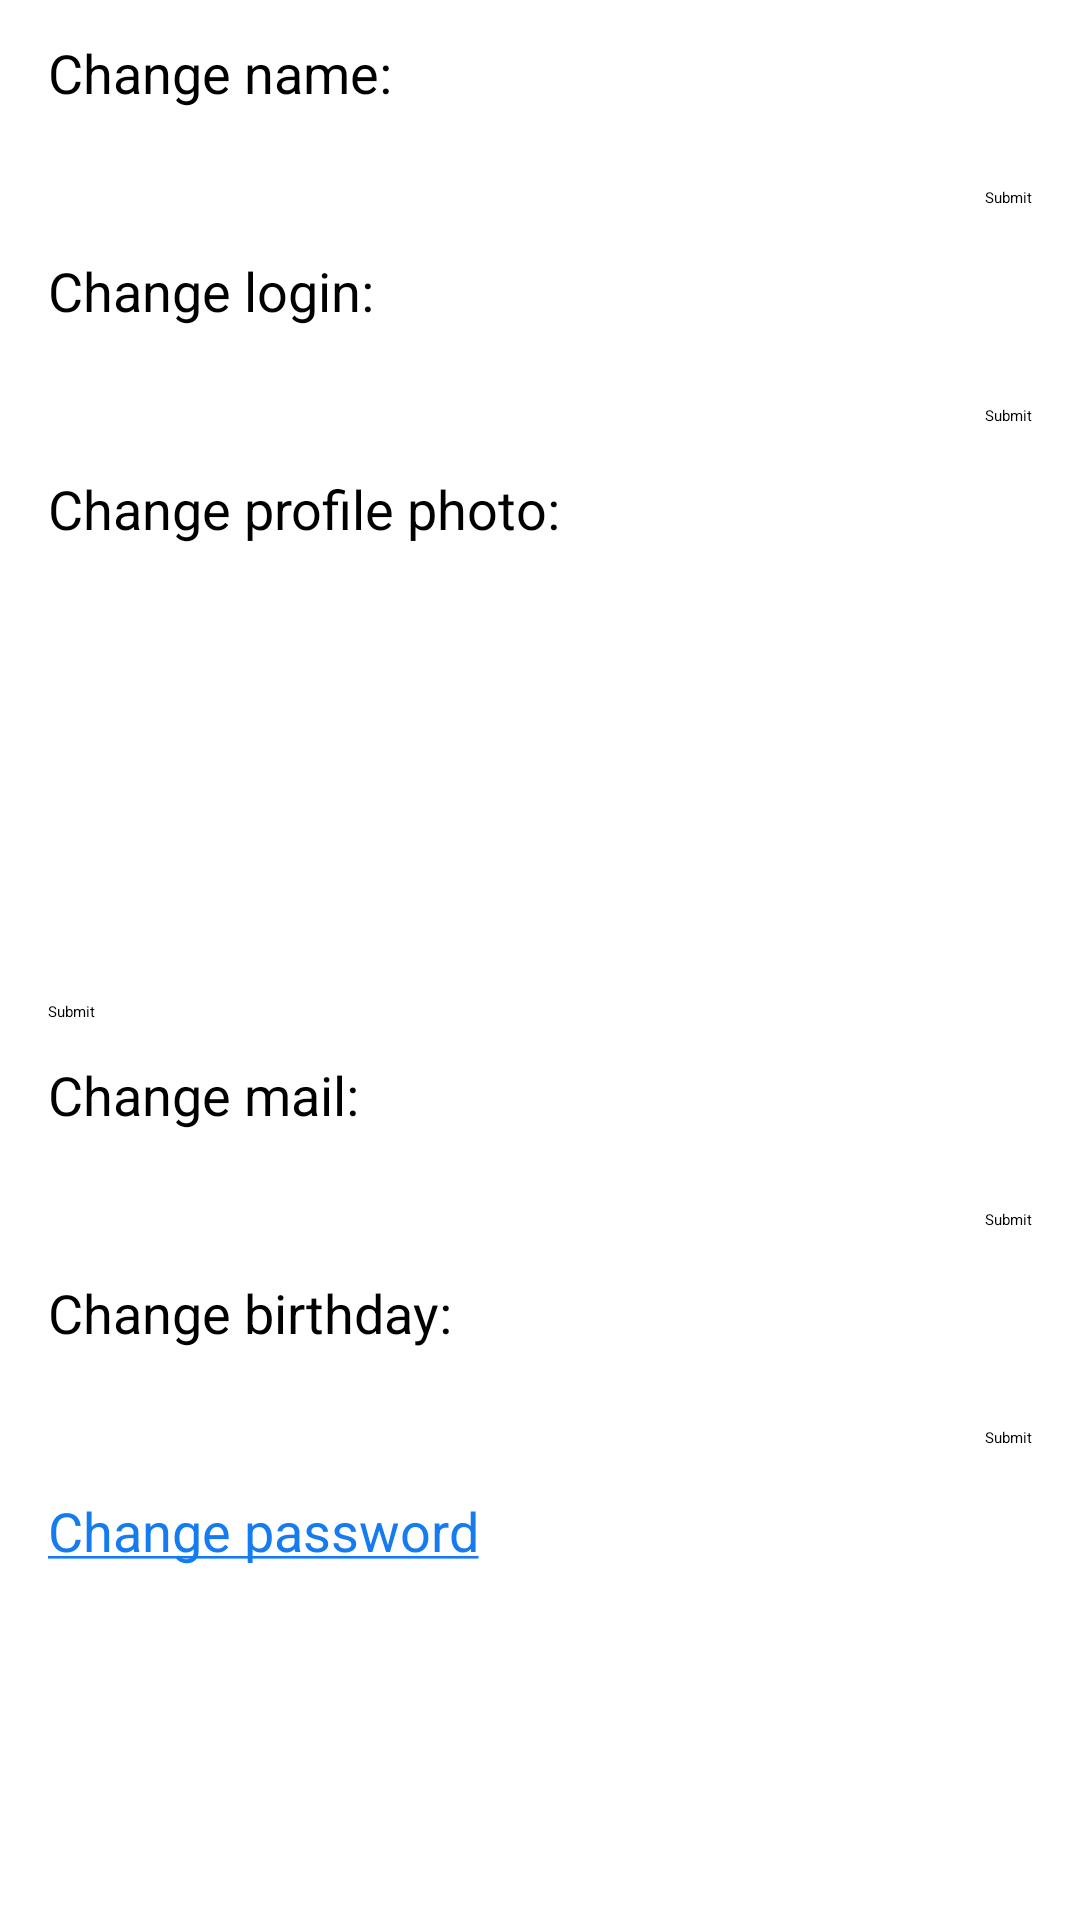

Here is an Android app screen rendered from its layout file. Give the layout XML and the strings, colors and styles it references.
<!-- AndroidManifest.xml: application theme Theme.Stocks -->
<!-- res/layout/fragment_edit_profile.xml -->
<?xml version="1.0" encoding="utf-8"?>
<RelativeLayout xmlns:android="http://schemas.android.com/apk/res/android"
    xmlns:app="http://schemas.android.com/apk/res-auto"
    xmlns:tools="http://schemas.android.com/tools"
    android:layout_width="match_parent"
    android:layout_height="match_parent"
    tools:context=".ui.edit_profile.EditProfileFragment">

    <ScrollView
        android:layout_width="match_parent"
        android:layout_height="wrap_content">

        <RelativeLayout
            android:layout_width="match_parent"
            android:layout_height="wrap_content">

            <TextView
                android:id="@+id/edit_profile_name_textView"
                android:layout_width="match_parent"
                android:layout_height="wrap_content"
                android:layout_centerHorizontal="true"
                android:layout_marginStart="16dp"
                android:layout_marginTop="12dp"
                android:layout_marginEnd="16dp"
                android:text="@string/change_name"
                android:textColor="@color/black"
                android:textSize="18sp" />

            <LinearLayout
                android:id="@+id/edit_profile_name_layout"
                android:layout_width="match_parent"
                android:layout_height="wrap_content"
                android:layout_below="@+id/edit_profile_name_textView"
                android:layout_marginTop="12dp"
                android:orientation="horizontal">

                <EditText
                    android:id="@+id/edit_profile_name_editView"
                    android:layout_width="0dp"
                    android:layout_height="wrap_content"
                    android:layout_marginHorizontal="16dp"
                    android:layout_weight="@integer/material_motion_duration_long_1"
                    android:inputType="textPersonName"
                    android:textSize="18sp"/>

                <Button
                    android:id="@+id/edit_profile_name_button"
                    android:layout_width="wrap_content"
                    android:layout_height="wrap_content"
                    android:layout_marginEnd="16dp"
                    android:text="@string/submit" />
            </LinearLayout>

            <TextView
                android:id="@+id/edit_profile_login_textView"
                android:layout_width="match_parent"
                android:layout_height="wrap_content"
                android:layout_below="@id/edit_profile_name_layout"
                android:layout_centerHorizontal="true"
                android:layout_marginStart="16dp"
                android:layout_marginTop="12dp"
                android:layout_marginEnd="16dp"
                android:text="@string/change_login"
                android:textColor="@color/black"
                android:textSize="18sp" />

            <LinearLayout
                android:id="@+id/edit_profile_login_layout"
                android:layout_width="match_parent"
                android:layout_height="wrap_content"
                android:layout_below="@+id/edit_profile_login_textView"
                android:layout_marginTop="12dp"
                android:orientation="horizontal">

                <EditText
                    android:id="@+id/edit_profile_login_editView"
                    android:layout_width="0dp"
                    android:layout_height="wrap_content"
                    android:layout_marginHorizontal="16dp"
                    android:layout_weight="@integer/material_motion_duration_long_1"
                    android:inputType="textPersonName"
                    android:textSize="18sp"/>

                <Button
                    android:id="@+id/edit_profile_login_button"
                    android:layout_width="wrap_content"
                    android:layout_height="wrap_content"
                    android:layout_marginEnd="16dp"
                    android:text="@string/submit" />
            </LinearLayout>

            <TextView
                android:id="@+id/edit_profile_profile_photo_textView"
                android:layout_width="match_parent"
                android:layout_height="wrap_content"
                android:layout_below="@id/edit_profile_login_layout"
                android:layout_centerHorizontal="true"
                android:layout_marginStart="16dp"
                android:layout_marginTop="12dp"
                android:layout_marginEnd="16dp"
                android:text="@string/change_profile_photo"
                android:textColor="@color/black"
                android:textSize="18sp" />

            <ImageView
                android:id="@+id/edit_profile_profile_photo_imageView"
                android:layout_width="128dp"
                android:layout_height="128dp"
                android:layout_below="@id/edit_profile_profile_photo_textView"
                android:layout_marginStart="16dp"
                android:layout_marginTop="12dp" />

            <Button
                android:id="@+id/edit_profile_profile_image_button"
                android:layout_width="wrap_content"
                android:layout_height="wrap_content"
                android:layout_below="@+id/edit_profile_profile_photo_imageView"
                android:layout_marginStart="16dp"
                android:layout_marginTop="12dp"
                android:text="@string/submit" />

            <TextView
                android:id="@+id/edit_profile_mail_textView"
                android:layout_width="match_parent"
                android:layout_height="wrap_content"
                android:layout_below="@id/edit_profile_profile_image_button"
                android:layout_centerHorizontal="true"
                android:layout_marginStart="16dp"
                android:layout_marginTop="12dp"
                android:layout_marginEnd="16dp"
                android:text="@string/change_mail"
                android:textColor="@color/black"
                android:textSize="18sp" />

            <LinearLayout
                android:id="@+id/edit_profile_mail_layout"
                android:layout_width="match_parent"
                android:layout_height="wrap_content"
                android:layout_below="@+id/edit_profile_mail_textView"
                android:layout_marginTop="12dp"
                android:orientation="horizontal">

                <EditText
                    android:id="@+id/edit_profile_mail_editView"
                    android:layout_width="0dp"
                    android:layout_height="wrap_content"
                    android:layout_marginHorizontal="16dp"
                    android:layout_weight="@integer/material_motion_duration_long_1"
                    android:inputType="textEmailAddress"
                    android:textSize="18sp"/>

                <Button
                    android:id="@+id/edit_profile_mail_button"
                    android:layout_width="wrap_content"
                    android:layout_height="wrap_content"
                    android:layout_marginEnd="16dp"
                    android:text="@string/submit" />
            </LinearLayout>

            <TextView
                android:id="@+id/edit_profile_birthday_textView"
                android:layout_width="match_parent"
                android:layout_height="wrap_content"
                android:layout_below="@id/edit_profile_mail_layout"
                android:layout_centerHorizontal="true"
                android:layout_marginStart="16dp"
                android:layout_marginTop="12dp"
                android:layout_marginEnd="16dp"
                android:text="@string/change_birthday"
                android:textColor="@color/black"
                android:textSize="18sp" />

            <LinearLayout
                android:id="@+id/edit_profile_birthday_layout"
                android:layout_width="match_parent"
                android:layout_height="wrap_content"
                android:layout_below="@+id/edit_profile_birthday_textView"
                android:layout_marginTop="12dp"
                android:orientation="horizontal">

                <EditText
                    android:id="@+id/edit_profile_birthday_editView"
                    android:layout_width="0dp"
                    android:layout_height="wrap_content"
                    android:layout_marginHorizontal="16dp"
                    android:layout_weight="@integer/material_motion_duration_long_1"
                    android:clickable="true"
                    android:textSize="18sp"
                    android:focusable="false"
                    android:editable="false"/>

                <Button
                    android:id="@+id/edit_profile_birthday_button"
                    android:layout_width="wrap_content"
                    android:layout_height="wrap_content"
                    android:layout_marginEnd="16dp"
                    android:text="@string/submit" />
            </LinearLayout>

            <TextView
                android:id="@+id/change_password_textView"
                android:layout_width="match_parent"
                android:layout_height="wrap_content"
                android:layout_below="@id/edit_profile_birthday_layout"
                android:layout_centerHorizontal="true"
                android:layout_marginStart="16dp"
                android:layout_marginVertical="12dp"
                android:layout_marginEnd="16dp"
                android:text="@string/change_password"
                android:textColor="@color/selector_txt"
                android:textSize="18sp" />
        </RelativeLayout>
    </ScrollView>
</RelativeLayout>
<!-- resources referenced by this layout -->
<resources>
  <string name="change_birthday">Change birthday:</string>
  <string name="change_login">Change login:</string>
  <string name="change_mail">Change mail:</string>
  <string name="change_name">Change name:</string>
  <string name="change_password"><u>Change password</u></string>
  <string name="change_profile_photo">Change profile photo:</string>
  <string name="submit">Submit</string>
  <!-- not gathered from this repository: default colours our renderer supplied (Android Studio template values) -->
  <color name="black">#FF000000</color>
</resources>
